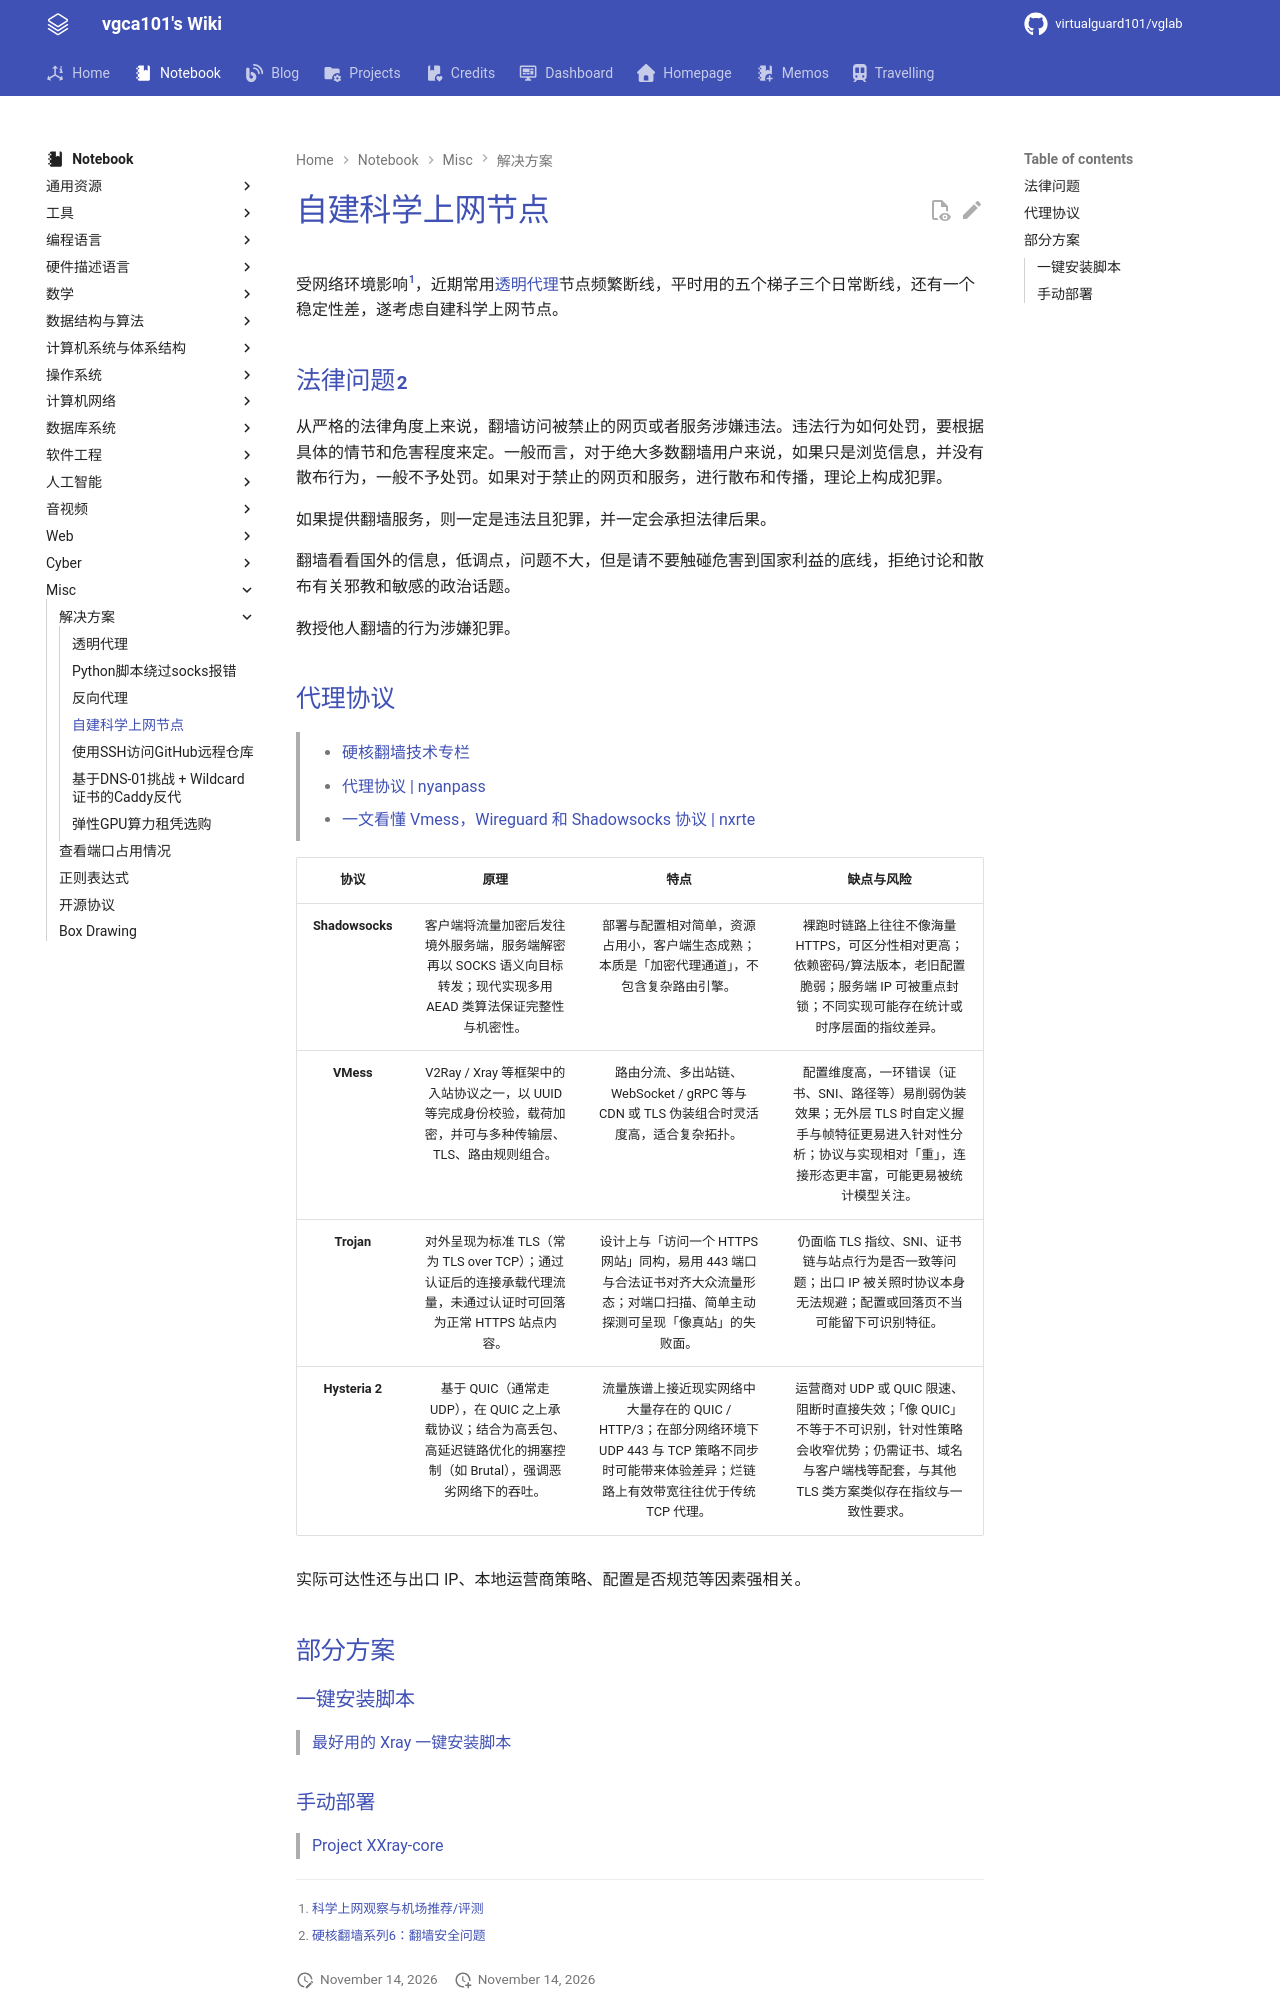

repository: virtualguard101/wiki · page: note/misc/科学上网/自建科学上网节点/index.html · generator: mkdocs

---
date: 2026-03-25 01:12:43
title: 自建科学上网节点
permalink: ladder-build
publish: true
tags:
  - 解决方案
  - 科学上网
---

# 自建科学上网节点

受网络环境影响[^1]，近期常用[透明代理](透明代理.md)节点频繁断线，平时用的五个梯子三个日常断线，还有一个稳定性差，遂考虑自建科学上网节点。

## 法律问题[^2]

从严格的法律角度上来说，翻墙访问被禁止的网页或者服务涉嫌违法。违法行为如何处罚，要根据具体的情节和危害程度来定。一般而言，对于绝大多数翻墙用户来说，如果只是浏览信息，并没有散布行为，一般不予处罚。如果对于禁止的网页和服务，进行散布和传播，理论上构成犯罪。

如果提供翻墙服务，则一定是违法且犯罪，并一定会承担法律后果。

翻墙看看国外的信息，低调点，问题不大，但是请不要触碰危害到国家利益的底线，拒绝讨论和散布有关邪教和敏感的政治话题。

教授他人翻墙的行为涉嫌犯罪。

## 代理协议

> - [硬核翻墙技术专栏](https://hardcoreq.com/index.html)
>
> - [代理协议 | nyanpass](https://nyanpass.pages.dev/qzzs/protocol/)
>
> - [一文看懂 Vmess，Wireguard 和 Shadowsocks 协议 | nxrte](https://www.nxrte.com/jishu/47832.html)

| 协议 | 原理 | 特点 | 缺点与风险 |
|:------:|:------:|:------:|:------:|
| **Shadowsocks** | 客户端将流量加密后发往境外服务端，服务端解密再以 SOCKS 语义向目标转发；现代实现多用 AEAD 类算法保证完整性与机密性。 | 部署与配置相对简单，资源占用小，客户端生态成熟；本质是「加密代理通道」，不包含复杂路由引擎。 | 裸跑时链路上往往不像海量 HTTPS，可区分性相对更高；依赖密码/算法版本，老旧配置脆弱；服务端 IP 可被重点封锁；不同实现可能存在统计或时序层面的指纹差异。 |
| **VMess** | V2Ray / Xray 等框架中的入站协议之一，以 UUID 等完成身份校验，载荷加密，并可与多种传输层、TLS、路由规则组合。 | 路由分流、多出站链、WebSocket / gRPC 等与 CDN 或 TLS 伪装组合时灵活度高，适合复杂拓扑。 | 配置维度高，一环错误（证书、SNI、路径等）易削弱伪装效果；无外层 TLS 时自定义握手与帧特征更易进入针对性分析；协议与实现相对「重」，连接形态更丰富，可能更易被统计模型关注。 |
| **Trojan** | 对外呈现为标准 TLS（常为 TLS over TCP）；通过认证后的连接承载代理流量，未通过认证时可回落为正常 HTTPS 站点内容。 | 设计上与「访问一个 HTTPS 网站」同构，易用 443 端口与合法证书对齐大众流量形态；对端口扫描、简单主动探测可呈现「像真站」的失败面。 | 仍面临 TLS 指纹、SNI、证书链与站点行为是否一致等问题；出口 IP 被关照时协议本身无法规避；配置或回落页不当可能留下可识别特征。 |
| **Hysteria 2** | 基于 QUIC（通常走 UDP），在 QUIC 之上承载协议；结合为高丢包、高延迟链路优化的拥塞控制（如 Brutal），强调恶劣网络下的吞吐。 | 流量族谱上接近现实网络中大量存在的 QUIC / HTTP/3；在部分网络环境下 UDP 443 与 TCP 策略不同步时可能带来体验差异；烂链路上有效带宽往往优于传统 TCP 代理。 | 运营商对 UDP 或 QUIC 限速、阻断时直接失效；「像 QUIC」不等于不可识别，针对性策略会收窄优势；仍需证书、域名与客户端栈等配套，与其他 TLS 类方案类似存在指纹与一致性要求。 |

实际可达性还与出口 IP、本地运营商策略、配置是否规范等因素强相关。

## 部分方案


### 一键安装脚本

> [最好用的 Xray 一键安装脚本](https://233boy.com/xray/xray-script/)
